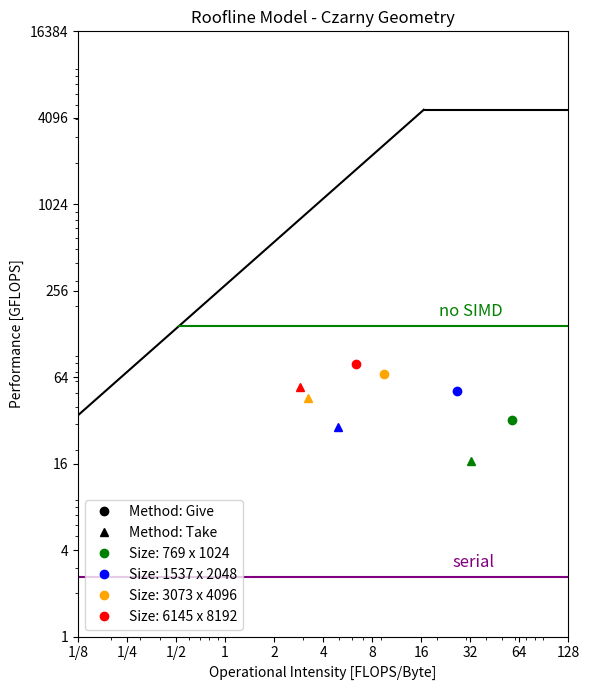

Python code for this plot:
import matplotlib.pyplot as plt
import numpy as np
from matplotlib.lines import Line2D

### Data ###
title = "Roofline Model - Czarny Geometry"
x_axis_label = "Operational Intensity [FLOPS/Byte]"
y_axis_label = "Performance [GFLOPS]"
# Measured by Likwid
# maximum_performance = 1256.6 * 1000  # Maximum performance in MFLOP/s
# maximum_bandwidth = 355.6 * 1000  # Maximum bandwidth in MByte/s
# Given in cluster documentation
maximum_performance = 2.6 * 32 * 56 * 1000
maximum_bandwidth = 281.0 * 1000

### Start Plotting ###
x_min = 1/8
x_max = 128
x_ticks = [1/8, 1/4, 1/2, 1, 2, 4, 8, 16, 32, 64, 128]
x_tick_labels = ["1/8", "1/4", "1/2", "1", "2", "4", "8", "16", "32", "64", "128"]

y_min = 1
y_max = 16384
y_ticks = [1, 4, 16, 64, 256, 1024, 4096, 16384]
y_tick_labels = [f"{int(tick)}" for tick in y_ticks]

# Convert maximum performance to GFLOPS and maximum bandwidth to GB/s
max_perf_gflops = maximum_performance / 1000  # GFLOPS
max_bw_gbs = maximum_bandwidth / 1000  # GB/s

# Operational intensity (OI) range for the plot
oi = np.logspace(np.log10(x_min), np.log10(x_max), 500)

# Roofline calculations
# Memory-bound (Bandwidth roofline)
memory_bound = max_bw_gbs * oi

# Performance-bound (Compute roofline)
performance_bound = np.full_like(oi, max_perf_gflops)

# Intersection point between memory and compute roofs
intersection_oi = max_perf_gflops / max_bw_gbs

# Plot
plt.figure(figsize=(6, 7))

# Memory Bound
x1 = np.array([0, intersection_oi])
y1 = np.array([0, max_perf_gflops])
plt.loglog(x1, y1, 'k-', label="_nolegend_")
# Computation Bound
x1 = np.array([intersection_oi, x_max])
y1 = np.array([max_perf_gflops, max_perf_gflops])
plt.loglog(x1, y1, 'k-', label="_nolegend_")

### No SIMD line ###
no_simd = 2.6 * 56
intersection_no_simd = no_simd / max_bw_gbs
x1 = np.array([intersection_no_simd, x_max])
y1 = np.array([no_simd, no_simd])
plt.loglog(x1, y1, 'g-', label="_nolegend_")  # Green line

# Add text above the NO SIMD line
plt.text(
    intersection_no_simd + 20,  # X position, slightly to the right of the intersection
    no_simd * 1.1,                # Y position, a bit above the line
    'no SIMD',                    # Text label
    color='green',                 # Text color (match the line color)
    fontsize=12,                   # Font size
    verticalalignment='bottom',    # Vertical alignment (place text above the line)
    horizontalalignment='left'    # Horizontal alignment (adjust to the left)
)


# Serial Line in Purple
serial = 2.6
intersection_serial = serial / max_bw_gbs
x1 = np.array([intersection_serial, x_max])
y1 = np.array([serial, serial])
plt.loglog(x1, y1, color='purple', linestyle='-', label="_nolegend_")

# Add text above the NO SIMD line (Purple)
plt.text(
    intersection_serial + 25,  # X position, slightly to the right of the intersection
    serial * 1.1,                # Y position, a bit above the line
    'serial',                    # Text label
    color='purple',                # Text color (match the line color)
    fontsize=12,                   # Font size
    verticalalignment='bottom',    # Vertical alignment (place text above the line)
    horizontalalignment='left'    # Horizontal alignment (adjust to the left)
)


data = [
    # [op_ins, app_perf, color, shape]
    [57.6606, 32448.0051, 'g', 'o'],  # Give (769 x 1024)
    [26.4743, 51214.0858, 'b', 'o'],  # Give (1537 x 2048)
    [9.4655, 67896.1025, 'orange', 'o'],  # Give (3073 x 4096)
    [6.3435, 79118.8143, 'r', 'o'],  # Give (6145 x 8192)
    [32.5134, 16787.3805, 'g', '^'],  # Take (769 x 1024)
    [4.9066, 28809.3174, 'b', '^'],  # Take (1537 x 2048)
    [3.2515, 45878.1637, 'orange', '^'],  # Take (3073 x 4096)
    [2.9040, 54252.0375, 'r', '^'],  # Take (6145 x 8192)
]

for op_ins, app_perf, color, shape in data:
    plt.plot(op_ins, app_perf / 1000, marker=shape, color=color, linestyle='None')

### Custom legend ###
# Legend elements for shapes (methods)
shape_legend = [
    Line2D([0], [0], color='black', marker='o', linestyle='None', label='Method: Give'),
    Line2D([0], [0], color='black', marker='^', linestyle='None', label='Method: Take'),
]

# Legend elements for colors (size configurations)
color_legend = [
    Line2D([0], [0], color='g', marker='o', linestyle='None', label='Size: 769 x 1024'),
    Line2D([0], [0], color='b', marker='o', linestyle='None', label='Size: 1537 x 2048'),
    Line2D([0], [0], color='orange', marker='o', linestyle='None', label='Size: 3073 x 4096'),
    Line2D([0], [0], color='r', marker='o', linestyle='None', label='Size: 6145 x 8192'),
]


# Labels and grid
plt.title(title)
plt.xlabel(x_axis_label)
plt.ylabel(y_axis_label)
plt.xticks(x_ticks, x_tick_labels)
plt.yticks(y_ticks, y_tick_labels)

# Set axis limits
plt.xlim(x_min, x_max)
plt.ylim(y_min, y_max)

# Legend
plt.legend(handles= shape_legend + color_legend, loc='lower left')

# Show plot
plt.tight_layout()
plt.show()


plt.savefig('roofline_model.png')